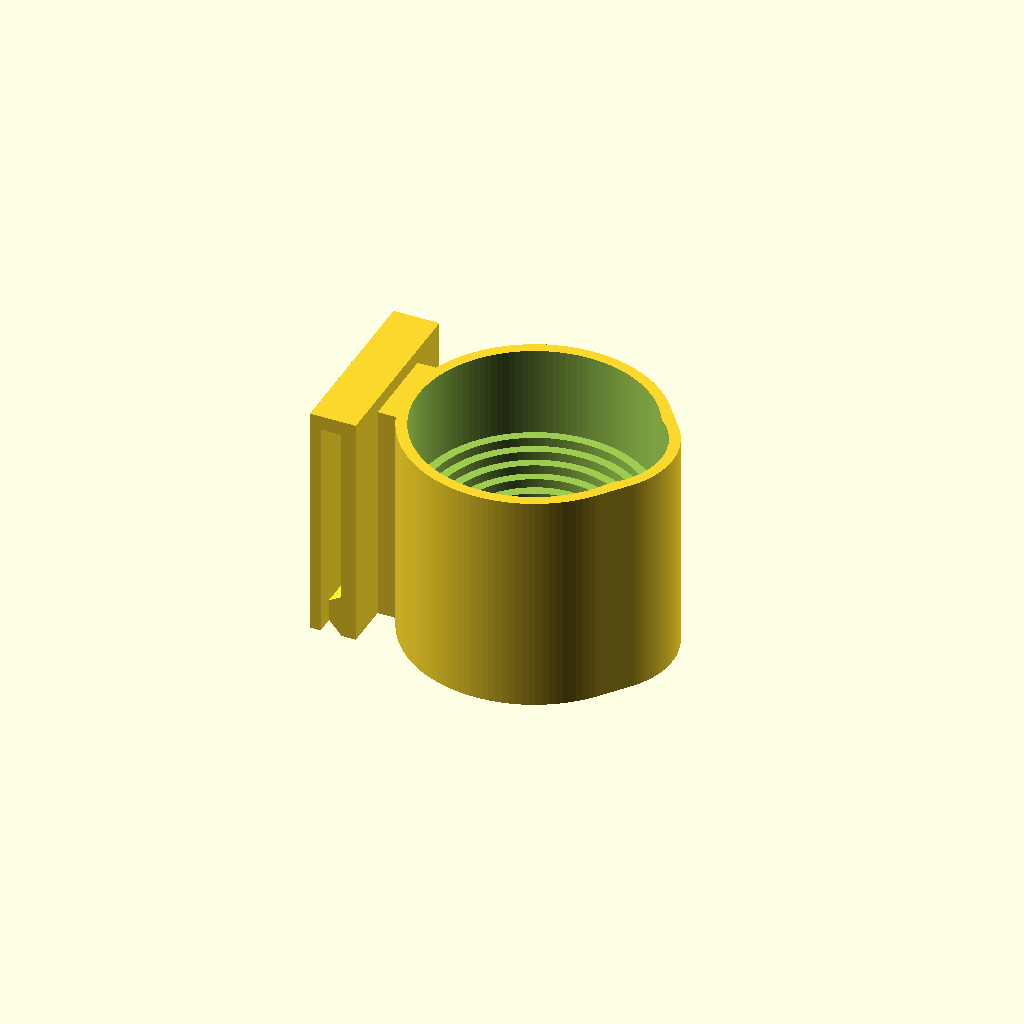
Cell 1: rendered with the file's own defaults.
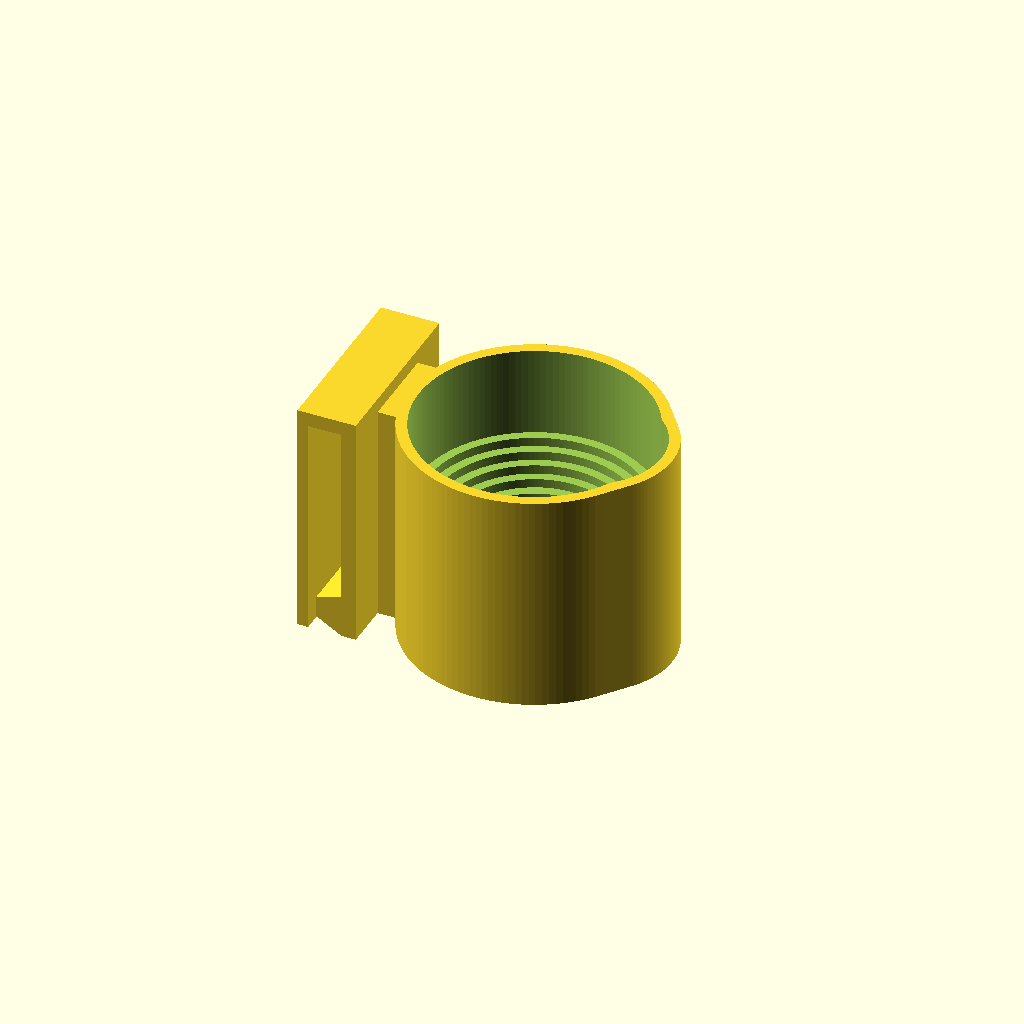
Cell 2: the same model with ear_thickness = 7.
All cells are drawn from one camera (rotation 55°, 0°, 25°, orthographic, colour scheme Cornfield), so only the parameter changes between them.
OpenSCAD source file handy-vacuum-holder-wagon/model.scad:
// Holder for a Mitea Lab MyStick Neo (JK-1700R3), hung on the wall of a cargo wagon.
// Same socket as the desk-leg version -- it is included from
// ../handy-vacuum-holder/socket.scad, not restated -- on a different mount.
//
// The mount is a plain hook: two parallel plates with the wall's rail between them,
// tied by a bridge across the top. The bridge lands on the rail's top edge and carries
// the weight; the two plates take the tipping moment as a couple over their full
// height.
//
// Both plates run from the bed to the bridge, and the slot between them is open at the
// bottom and at both ends. That is what makes this printable in one piece and upright:
// hang a lip off a bridge instead and its underside starts in mid-air, needing a
// support tower the height of the whole part. Here nothing is unsupported except the
// bridge itself, a 5.8 mm span at the very top.
//
// The wall's top edge is a folded lip, thicker than the panel below it. The slot is
// sized to the lip, and a pad low on the outer plate takes it in to the panel further
// down -- so the hook is located at two heights 50 mm apart rather than pivoting on the
// lip alone. The lip cannot pass that pad without springing the plates open, which is
// exactly why the pad sits at the bottom: the plates are cantilevers rooted at the
// bridge, so that is where they give.
//
// Fitting is therefore a push, not a drop: the lip snaps past the pad and then rides up
// a clear slot to the bridge.
//
// Print orientation: upright, exactly as modelled, flat on the bed. No supports.
//
// One part.

include <../handy-vacuum-holder/socket.scad>

/* [Wagon wall] */
// The top edge is a folded lip: the panel runs on past it at wall_thickness, and an ear
// stands off one face only. Measured separately as 2 and 3.5, which sum to the 5.5 the
// whole edge was measured at -- two independent readings agreeing, so both are sound.
// Because the ear is on one face only, the OTHER face is flush all the way down, and
// only one plate needs a pad.
wall_thickness = 2;    // measured, approximate
ear_thickness  = 3.5;  // measured, approximate

// The ear stands off the side the socket is on, which is how this wagon is built, so
// the pad below goes on the outer plate. Mirroring it would mean moving the pad to the
// inner plate -- and the inner plate is the one that has to spring, so that variant
// would want its thicknesses swapping too.

rail_clearance = 0.3;  // snug at the lip, which is what locates the hook

// Measured. The lip is rounded rather than a constant 5.5 over this height. The slot is
// left straight rather than shaped to match: the profile is not known well enough to be
// worth chasing, and a straight slot bears on the lip's widest line.
rail_depth = 7;

/* [Pad] */
// A pad the thickness of the ear, on the plate facing it, taking the slot down to the
// panel's thickness below the lip. Without it the panel is loose in a slot 3.5 mm too
// wide and the hook nods about the lip -- 0.3 mm of slack over the lip's 7 mm is
// 2.5 deg, which throws the far end of a 320 mm vacuum about 15 mm sideways.
//
// The pad narrows the slot below what the lip can pass, so the lip has to spring the
// plates apart on the way in. That is only workable because the pad sits at the very
// bottom: the plates are cantilevers rooted at the bridge, so they are most compliant
// at their free end, and the lip meets the obstruction exactly there.
//
// With a 3 mm inner plate 50 mm wide and the pad ending at 12 mm, springing it the
// 3.2 mm needed takes about 22 N and works the root to some 14 MPa -- against PLA's
// ~50 MPa, a safety factor over three. Put the same pad at 55 mm instead and the
// required force runs to thousands of newtons: it is the position, not the pad, that
// decides whether this is possible.
pad_top     = 12;
pad_lead    = 4;  // ramp at the bottom, so the lip is guided into the squeeze
pad_chamfer = 2;  // and backed off at the top, so it releases cleanly

/* [Hook] */
hook_wall   = 4;   // the outer plate, which carries the socket
// The inner plate, thinner on purpose. It is the one that has to spring aside as the
// lip goes past the pad -- the outer plate is stiffened by the spine and will not flex
// -- and bending force goes as the cube of thickness, so 3 rather than 4 nearly halves
// what it takes to fit. In service it only resists the outward pull at the lip, which
// is a couple of newtons.
inner_wall  = 3;
hook_width  = 50;  // across the wall
arm_gap     = 3;   // clear space between the hook and the socket
spine_width = 24;

/* [Hidden] */
// (wall, clearance, eps and the socket dimensions come from socket.scad)
knit = 1;  // how far neighbouring solids reach into each other

// --- derived ---------------------------------------------------------------

rail_thickness = wall_thickness + ear_thickness;
slot           = rail_thickness + rail_clearance;
hook_height    = socket_h;          // plates run the socket's full height
bridge_z       = hook_height;

hook_x0        = -(slot + inner_wall);  // back face of the inner plate
socket_x       = hook_wall + arm_gap + socket_back;

// What the lip has to open the slot by on its way past the pad, and how far up the
// obstruction reaches. Both are echoed because together they decide whether the thing
// can be fitted by hand at all.
spring_open  = rail_thickness - (slot - ear_thickness);
cantilever   = bridge_z - pad_top;

echo(min_wall = min(wall, inner_wall));
echo(rail_thickness = rail_thickness, slot_width = slot, pad = ear_thickness);
echo(spring_open = spring_open, at_cantilever_length = cantilever);
echo(socket_height = socket_h, reach_from_wall = socket_x);
echo(tail_clears_bottom = tail_length > throat_height,
     body_clears_top    = dock_z + total_height > socket_h);

// --- hook ------------------------------------------------------------------

// Everything here overlaps its neighbour by `knit` rather than butting onto its face.
// Two solids that only meet on a plane are not a union -- CGAL is free to leave them as
// separate bodies, and then the part prints in pieces. The genus reported on export is
// the check: one body with one through-bore reads as 1, and anything less means
// something came apart.
module hook() {
    // The plates run past the bridge rather than stopping under it, so the two
    // interpenetrate. The slot's ceiling is still the bridge's underside at bridge_z.
    translate([0, -hook_width / 2, 0])
        cube([hook_wall, hook_width, bridge_z + hook_wall]);

    translate([hook_x0, -hook_width / 2, 0])
        cube([inner_wall, hook_width, bridge_z + hook_wall]);

    // bridge over the rail's top edge, tying the two together
    translate([hook_x0, -hook_width / 2, bridge_z])
        cube([hook_wall + inner_wall + slot, hook_width, hook_wall]);

    // The pad, low down where the plates give. Ramped at the bottom so the lip is led
    // into the squeeze, backed off at the top so it releases cleanly. Both ramps face
    // upwards as printed, so neither needs support.
    hull() {
        translate([-eps, -hook_width / 2, 0])
            cube([eps + knit, hook_width, eps]);
        translate([-ear_thickness, -hook_width / 2, pad_lead])
            cube([ear_thickness + knit, hook_width, pad_top - pad_lead - pad_chamfer]);
        translate([-eps, -hook_width / 2, pad_top - eps])
            cube([eps + knit, hook_width, eps]);
    }
}


// Starts at the plate's inner face, not its outer one, so the two interpenetrate.
module spine() {
    translate([0, -spine_width / 2, 0])
        cube([socket_x, spine_width, socket_h]);
}

module holder() {
    difference() {
        union() {
            hook();
            spine();
            translate([socket_x, 0, 0]) socket_shell();
        }
        translate([socket_x, 0, 0]) socket_void();
    }
}

module main() {
    holder();
}

main();
Customizer parameters (derived from the source; name, type, default, range or options):
wall_thickness: number, default 2
ear_thickness: number, default 3.5
rail_clearance: number, default 0.3
rail_depth: number, default 7
pad_top: number, default 12
pad_lead: number, default 4
pad_chamfer: number, default 2
hook_wall: number, default 4
inner_wall: number, default 3
hook_width: number, default 50
arm_gap: number, default 3
spine_width: number, default 24
